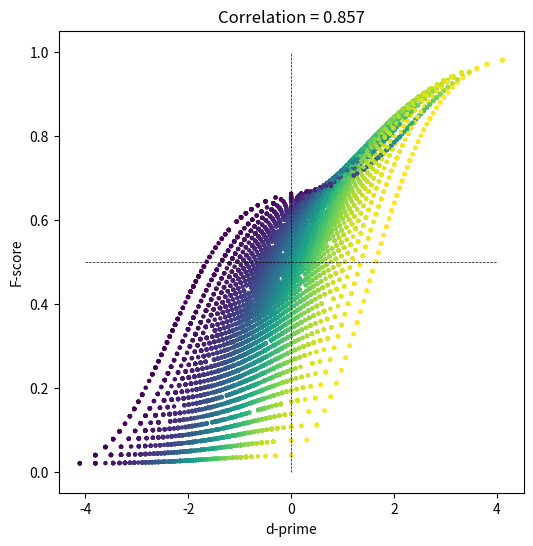

This chart was generated by the following Python code:
import numpy as np
import matplotlib.pyplot as plt
import scipy.stats as stats

## run experiment

# number of 'trials' in the experiment
N = 50 # actual trials is 2N

# number of experiment repetitions
numExps = 10000

# initialize
Fscores     = np.zeros(numExps)
dPrimes     = np.zeros(numExps)
specificity = np.zeros(numExps)


### run the experiment!
for expi in range(numExps):
    
    # generate data
    H = np.random.randint(1,N)  # hits
    M = N-H                     # misses
    CR = np.random.randint(1,N) # correct rejections
    FA = N-CR                   # false alarms
    
    # Fscore
    Fscores[expi] = H / (H+(FA+M)/2)
    
    # specificity
    specificity[expi] = CR/(CR+FA)
    
    # d'
    dPrimes[expi] = stats.norm.ppf(H/N) - stats.norm.ppf(FA/N)
    
    
    # not used here...
    precision = H/(H+FA)
    recall    = H/(H+M)


## let's see how they relate to each other!

fig = plt.subplots(1,figsize=(6,6))

plt.scatter(dPrimes,Fscores,s=5,c=specificity)
plt.plot([-4,4],[.5,.5],'k--',linewidth=.5)
plt.plot([0,0],[0,1],'k--',linewidth=.5)
plt.xlabel('d-prime')
plt.ylabel('F-score')
plt.title('Correlation = %g' %np.round(np.corrcoef(Fscores,dPrimes)[1,0],3))

plt.show()